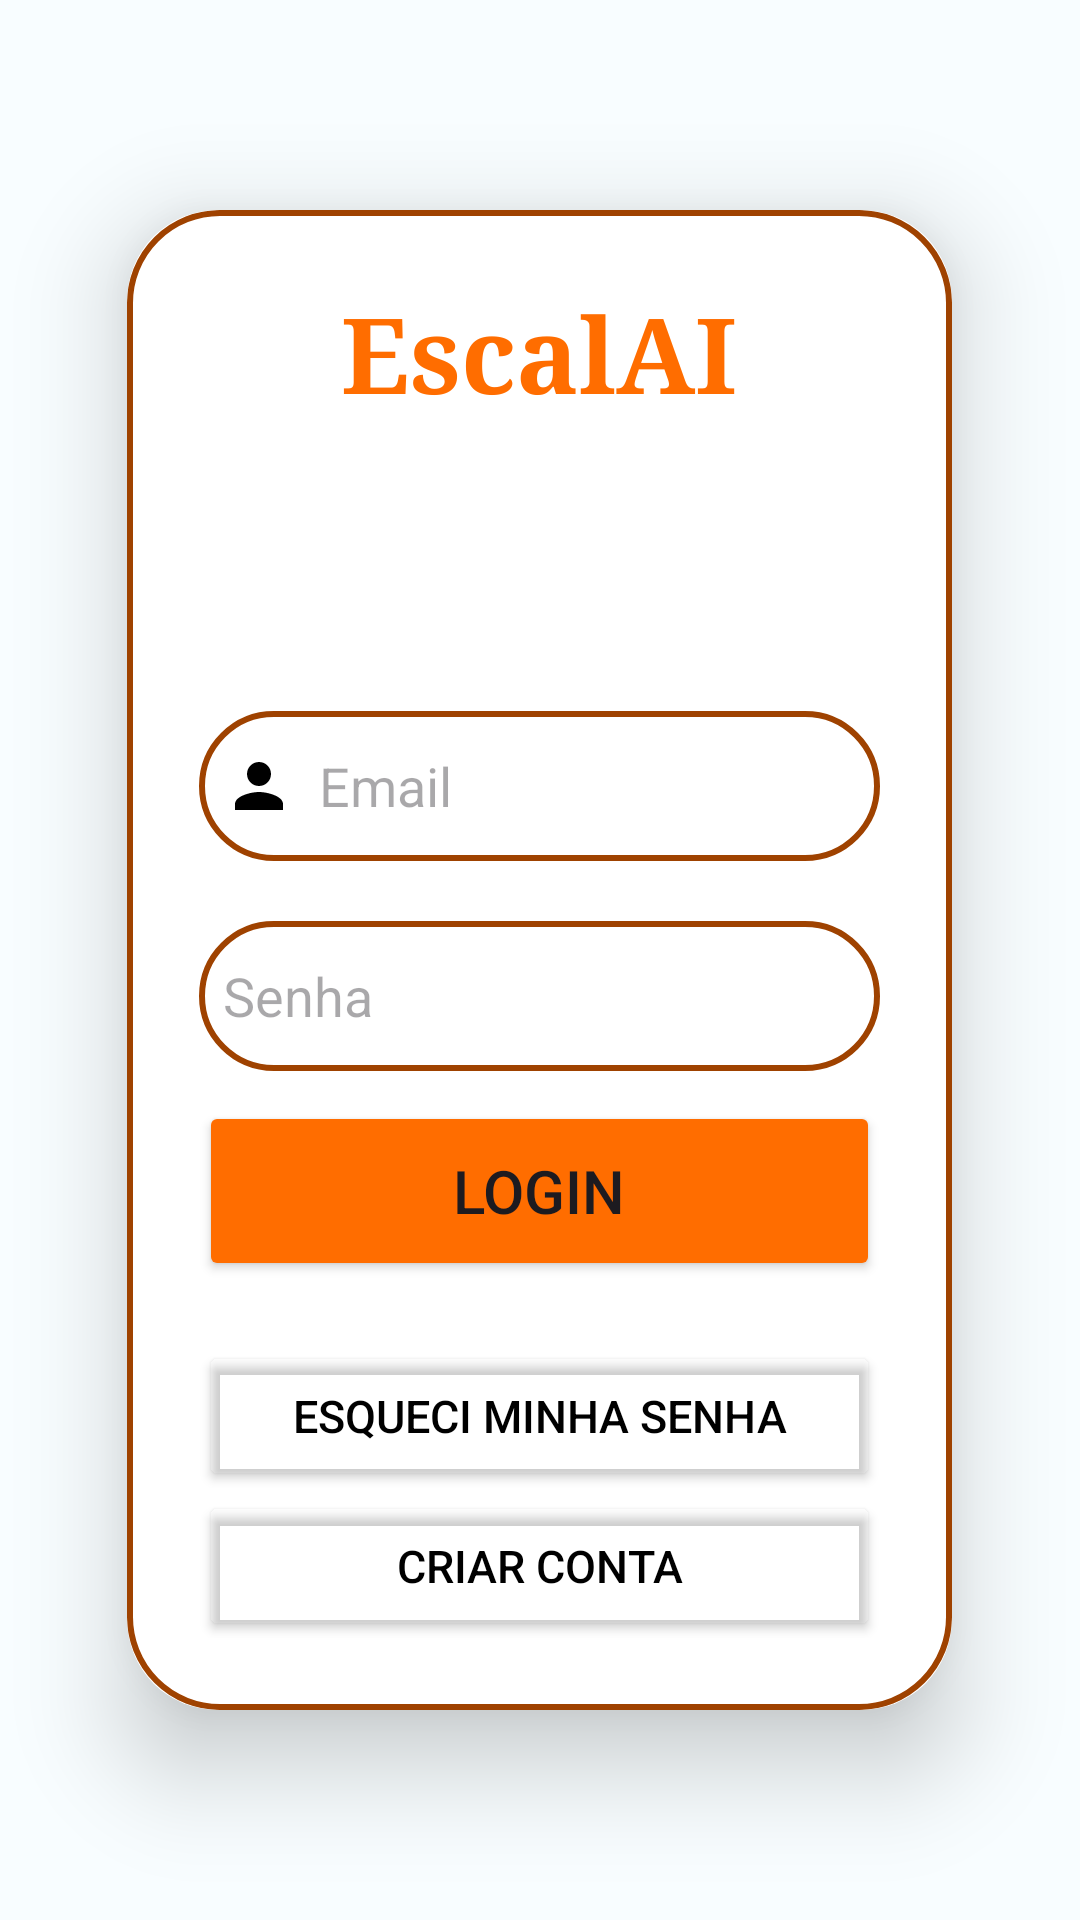

Here is an Android app screen rendered from its layout file. Give the layout XML and the strings, colors and styles it references.
<!-- AndroidManifest.xml: application theme Theme.EscalAIv2 -->
<!-- res/layout/activity_main.xml -->
<?xml version="1.0" encoding="utf-8"?>
<LinearLayout xmlns:android="http://schemas.android.com/apk/res/android"
    xmlns:app="http://schemas.android.com/apk/res-auto"
    xmlns:tools="http://schemas.android.com/tools"
    android:layout_width="match_parent"
    android:layout_height="match_parent"
    android:gravity="center"
    android:orientation="vertical"
    tools:context="com.ufrj.escalaiv2.activity.MainActivity">

    <androidx.cardview.widget.CardView
        android:layout_width="275dp"
        android:layout_height="500dp"
        android:layout_margin="30dp"
        app:cardCornerRadius="30dp"
        app:cardElevation="20dp">

        <LinearLayout
            android:layout_width="match_parent"
            android:layout_height="match_parent"
            android:layout_gravity="center_horizontal"
            android:background="@drawable/custom_edittext"
            android:orientation="vertical"
            android:padding="24dp">

            <TextView
                android:id="@+id/loginText"
                android:layout_width="match_parent"
                android:layout_height="104dp"
                android:text="@string/app_name"
                android:textAlignment="center"
                android:textColor="@color/seed"
                android:textSize="35sp"
                android:textStyle="bold"
                android:typeface="serif" />

            <TextView
                android:id="@+id/Resultado"
                android:layout_width="match_parent"
                android:layout_height="wrap_content"
                android:text="" />

            <EditText
                android:id="@+id/editEmail"
                android:inputType="textWebEmailAddress"
                android:layout_width="match_parent"
                android:layout_height="50dp"
                android:layout_marginTop="20dp"
                android:background="@drawable/custom_edittext"
                android:drawableStart="@drawable/baseline_person_24"
                android:drawablePadding="8dp"
                android:hint="@string/email"
                android:padding="8dp"
                android:textColor="@color/black"
                android:autofillHints="emailAddress"/>

            <EditText
                android:id="@+id/editPassword"
                android:layout_width="match_parent"
                android:layout_height="50dp"
                android:layout_marginTop="20dp"
                android:background="@drawable/custom_edittext"
                android:drawableStart="@drawable/baseline_lock_24"
                android:drawablePadding="8dp"
                android:hint="@string/password"
                android:inputType="textPassword"
                android:padding="8dp"
                android:textColor="@color/black"
                android:autofillHints="password"/>

            <Button
                android:id="@+id/button_login"
                android:layout_width="match_parent"
                android:layout_height="60dp"
                android:layout_marginTop="10dp"
                android:backgroundTint="@color/seed"
                android:onClick="login"
                android:text="@string/login"
                android:textSize="20sp"
                app:cornerRadius="20dp" />

            <Button
                android:id="@+id/recuperarSenhaButton"
                android:layout_width="match_parent"
                android:layout_height="50dp"
                android:layout_marginTop="20dp"
                android:backgroundTint="@android:color/transparent"
                android:text="Esqueci minha senha"
                android:textColor="@color/black"
                android:textSize="15sp"
                tools:ignore="TextSizeCheck" />


            <Button
                android:id="@+id/button_cadastro"
                android:layout_width="match_parent"
                android:layout_height="50dp"
                android:backgroundTint="@android:color/transparent"
                android:onClick="cadastrar"
                android:text="Criar conta"
                android:textColor="@color/black"
                android:textSize="15sp"
                app:cornerRadius="20dp"
                tools:ignore="TextSizeCheck" />

        </LinearLayout>

    </androidx.cardview.widget.CardView>

</LinearLayout>
<!-- resources referenced by this layout -->
<resources>
  <color name="black">#000000</color>
  <color name="seed">#FF6D00</color>
  <!-- drawable baseline_person_24 (drawable) -->
  <vector android:height="24dp"
      android:tint="@color/black"
      android:viewportHeight="24"
      android:viewportWidth="24"
      android:width="24dp"
      xmlns:android="http://schemas.android.com/apk/res/android">
      <path
          android:fillColor="@android:color/white"
          android:pathData="M12,12c2.21,0 4,-1.79 4,-4s-1.79,-4 -4,-4 -4,1.79 -4,4 1.79,4 4,4zM12,14c-2.67,0 -8,1.34 -8,4v2h16v-2c0,-2.66 -5.33,-4 -8,-4z" />
  </vector>
  <!-- drawable custom_edittext (drawable) -->
  <?xml version="1.0" encoding="utf-8"?>
  <shape xmlns:android="http://schemas.android.com/apk/res/android"
      android:shape="rectangle">
  
      <stroke
          android:width="2dp"
          android:color="@color/md_theme_light_primary" />
  
      <corners android:radius="30dp" />
  
  </shape>
  <string name="app_name">EscalAI</string>
  <string name="email">Email</string>
  <string name="login">Login</string>
  <string name="password">Senha</string>
  <color name="md_theme_light_primary">#9F4200</color>
  <color name="md_theme_light_onPrimary">#FFFFFF</color>
  <color name="md_theme_light_primaryContainer">#FFDBCB</color>
  <color name="md_theme_light_onPrimaryContainer">#341100</color>
  <color name="md_theme_light_secondary">#8E4F00</color>
  <color name="md_theme_light_onSecondary">#FFFFFF</color>
  <color name="md_theme_light_secondaryContainer">#FFDCC1</color>
  <color name="md_theme_light_onSecondaryContainer">#2E1600</color>
  <color name="md_theme_light_tertiary">#A53D00</color>
  <color name="md_theme_light_onTertiary">#FFFFFF</color>
  <color name="md_theme_light_tertiaryContainer">#FFDBCD</color>
  <color name="md_theme_light_onTertiaryContainer">#360F00</color>
  <color name="md_theme_light_error">#BA1A1A</color>
  <color name="md_theme_light_errorContainer">#FFDAD6</color>
  <color name="md_theme_light_onError">#FFFFFF</color>
  <color name="md_theme_light_onErrorContainer">#410002</color>
  <color name="md_theme_light_background">#F8FDFF</color>
  <color name="md_theme_light_onBackground">#001F25</color>
  <color name="md_theme_light_surface">#F8FDFF</color>
  <color name="md_theme_light_onSurface">#001F25</color>
  <color name="md_theme_light_surfaceVariant">#F4DED5</color>
  <color name="md_theme_light_onSurfaceVariant">#52443D</color>
  <color name="md_theme_light_outline">#85736C</color>
  <color name="md_theme_light_inverseOnSurface">#D6F6FF</color>
  <color name="md_theme_light_inverseSurface">#00363F</color>
  <color name="md_theme_light_inversePrimary">#FFB692</color>
</resources>
